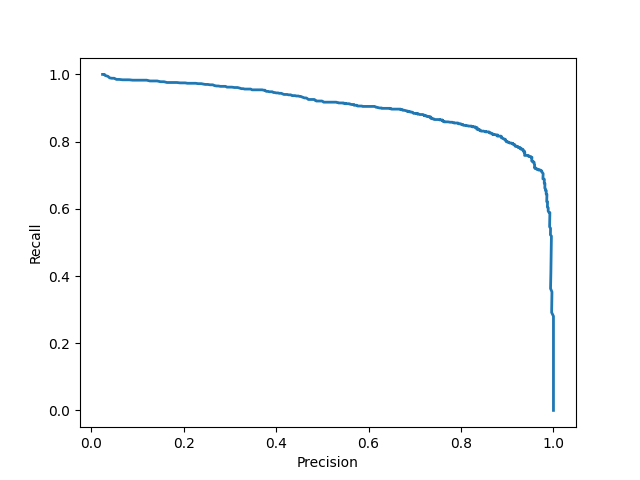

The table this chart was drawn from, first rows:
precision, recall
0.025, 1.000
0.025, 1.000
0.025, 1.000
0.025, 1.000
0.025, 1.000
0.025, 1.000
0.025, 1.000
0.025, 1.000
0.025, 1.000
0.025, 1.000
0.025, 1.000
0.025, 1.000
0.025, 1.000
0.026, 1.000
0.026, 1.000
0.027, 1.000
0.029, 1.000
0.031, 0.997
0.033, 0.995
0.036, 0.994
0.040, 0.990
0.045, 0.989
0.050, 0.989
0.055, 0.985
0.061, 0.985
0.068, 0.984
0.075, 0.984
0.082, 0.984
0.090, 0.983
0.097, 0.983
0.105, 0.983
0.113, 0.983
0.120, 0.983
0.127, 0.980
0.135, 0.980
0.143, 0.980
0.150, 0.978
0.158, 0.978
0.164, 0.976
0.172, 0.976
0.179, 0.976
0.186, 0.976
0.192, 0.975
0.198, 0.975
0.203, 0.975
0.208, 0.974
0.214, 0.974
0.220, 0.974
0.226, 0.974
0.231, 0.972
0.238, 0.972
0.242, 0.971
0.247, 0.970
0.253, 0.970
0.257, 0.969
0.263, 0.969
0.267, 0.967
0.271, 0.966
0.275, 0.966
0.280, 0.964
... 692 more rows
